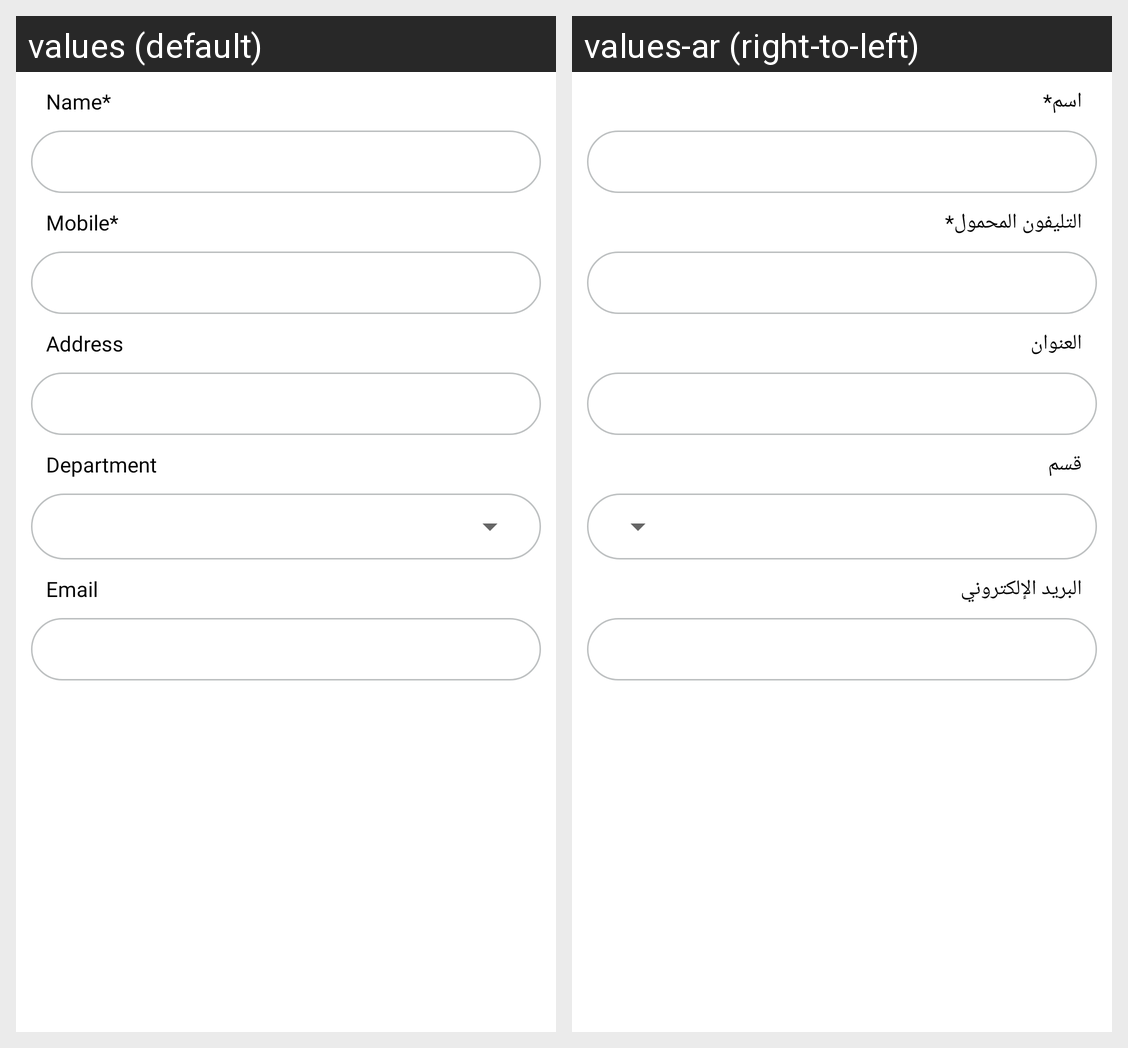

Locale-by-locale string values for the Android screen shown in this grid:
Android screen res/layout/fragment_message_contact.xml rendered under 2 locales, left to right: values (default), values-ar (right-to-left). Device: Nexus 5 (rendered at 1080×1920; each locale shown at half size, 540×960, under a caption strip naming it); theme Theme.RathaanElectronics.
Strings drawn on this screen, with the default value and each locale's value (text and hints the layout hard-codes, and strings that could not be matched under every locale, appear in the picture but are not listed):

name
  values: Name*
  values-ar: اسم*

mobile
  values: Mobile*
  values-ar: التليفون المحمول*

address_
  values: Address
  values-ar: العنوان

department
  values: Department
  values-ar: قسم

email_address_
  values: Email
  values-ar: البريد الإلكتروني
